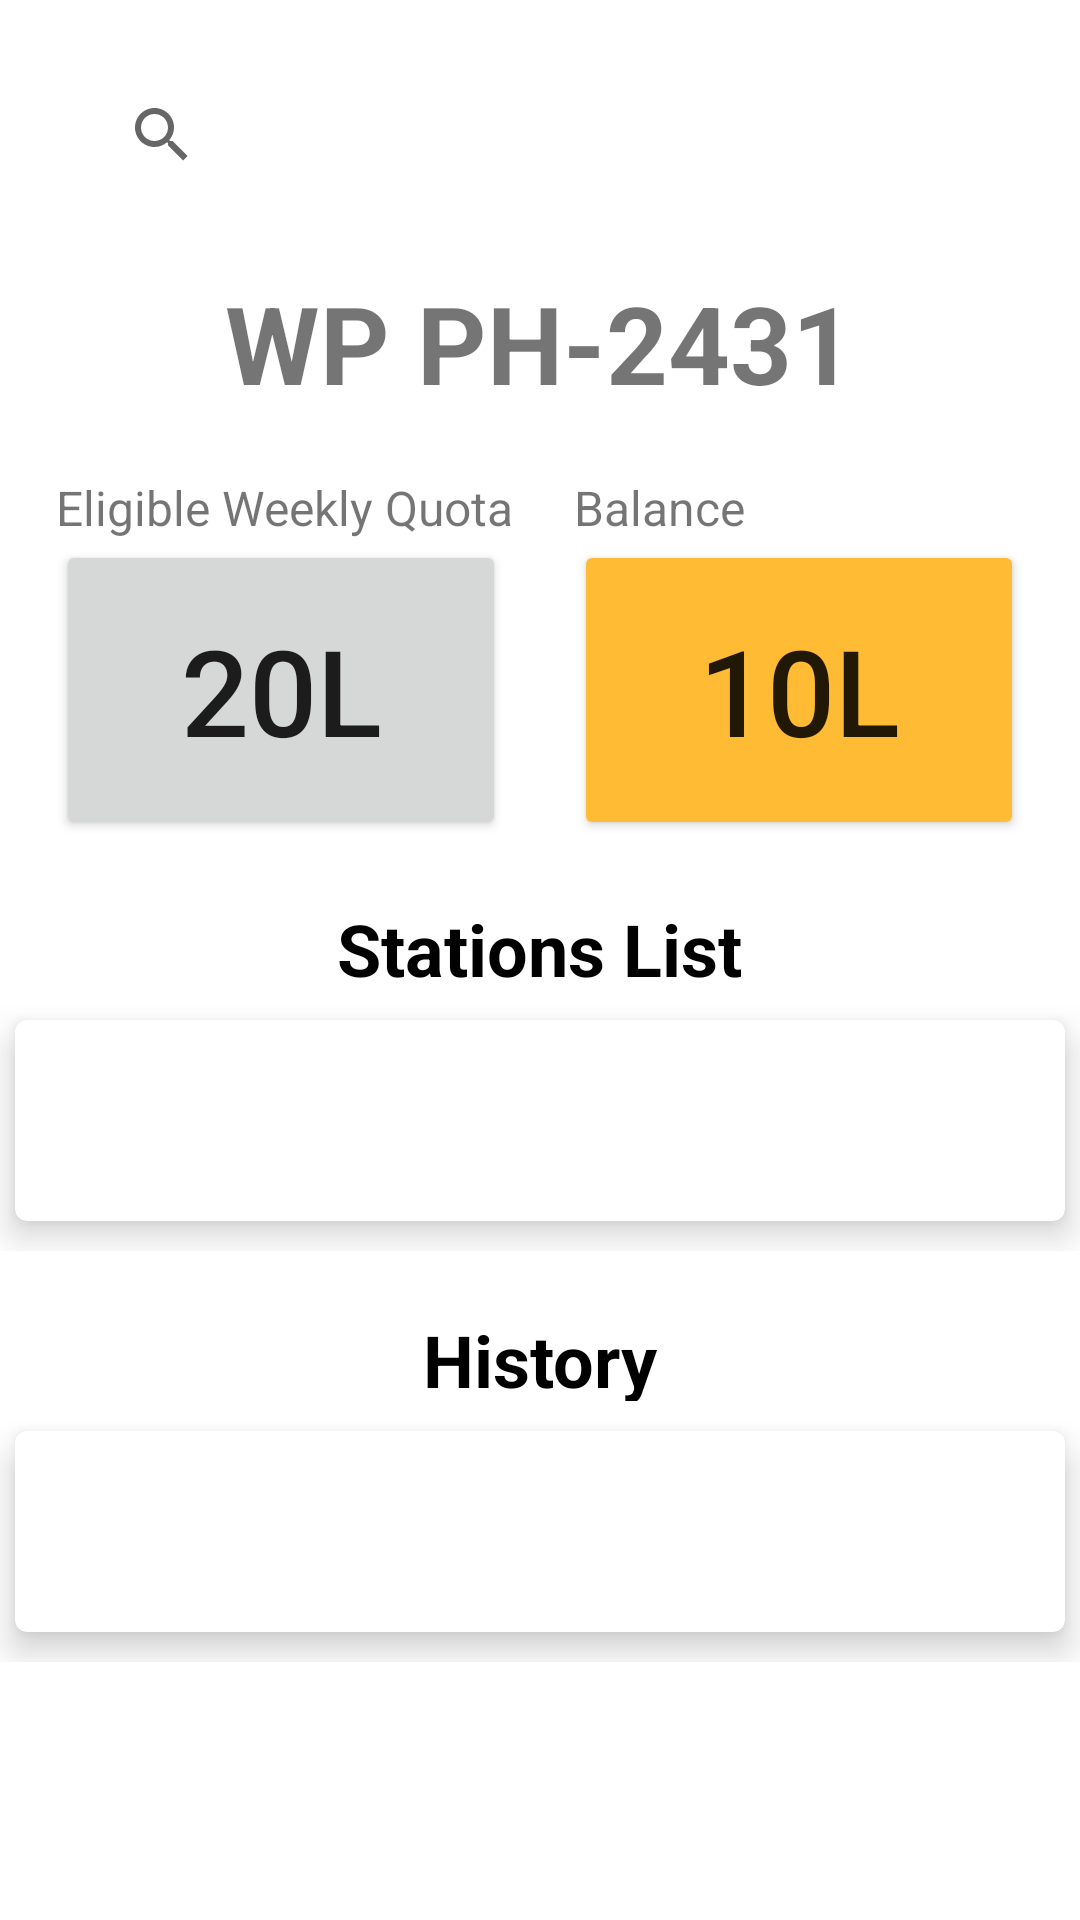

Produce the Android XML layout that renders to this screen, including the resource entries it uses.
<!-- AndroidManifest.xml: application theme Theme.EADApplication -->
<!-- res/layout/activity_home.xml -->
<?xml version="1.0" encoding="utf-8"?>
<androidx.constraintlayout.widget.ConstraintLayout xmlns:android="http://schemas.android.com/apk/res/android"
    xmlns:app="http://schemas.android.com/apk/res-auto"
    xmlns:tools="http://schemas.android.com/tools"
    android:layout_width="match_parent"
    android:layout_height="match_parent"
    tools:context=".Home">

    <ScrollView
        android:layout_width="match_parent"
        android:layout_height="wrap_content"
        app:layout_constraintTop_toTopOf="parent">

        <LinearLayout
            android:layout_width="match_parent"
            android:layout_height="match_parent"
            android:orientation="vertical"
            tools:layout_editor_absoluteX="0dp"
            tools:layout_editor_absoluteY="0dp">

            <RelativeLayout
                android:layout_width="match_parent"
                android:layout_height="wrap_content"
                android:layout_marginTop="20dp">

                <SearchView

                    android:layout_width="300dp"
                    android:layout_height="50dp"
                    android:layout_centerInParent="true"
                    android:visibility="visible" />
            </RelativeLayout>

            <RelativeLayout
                android:layout_width="match_parent"
                android:layout_height="wrap_content"
                android:layout_marginTop="20dp">

                <TextView
                    android:id="@+id/vehiNu"
                    android:layout_width="wrap_content"
                    android:layout_height="wrap_content"
                    android:layout_centerInParent="true"
                    android:text="WP PH-2431"
                    android:textSize="36dp"
                    android:textStyle="bold" />
            </RelativeLayout>

            <RelativeLayout
                android:layout_width="match_parent"
                android:layout_height="wrap_content"
                android:layout_marginTop="20dp">

                <LinearLayout
                    android:layout_width="wrap_content"
                    android:layout_height="wrap_content"
                    android:layout_centerInParent="true">

                    <RelativeLayout
                        android:layout_width="wrap_content"
                        android:layout_height="wrap_content"
                        android:orientation="vertical">

                        <TextView
                            android:id="@+id/eligible"
                            android:layout_width="wrap_content"
                            android:layout_height="wrap_content"
                            android:text="Eligible Weekly Quota"
                            android:textSize="16dp"></TextView>

                        <Button
                            android:id="@+id/eligiblebutton"
                            android:layout_width="150dp"
                            android:layout_height="100dp"
                            android:layout_below="@+id/eligible"
                            android:text="20L"
                            android:textSize="40dp" />
                    </RelativeLayout>

                    <RelativeLayout
                        android:layout_width="wrap_content"
                        android:layout_height="wrap_content"
                        android:layout_marginStart="20dp"
                        android:layout_marginLeft="20dp"
                        android:orientation="vertical">

                        <TextView
                            android:id="@+id/balance"
                            android:text="Balance"
                            android:layout_width="wrap_content"
                            android:layout_height="wrap_content"
                            android:textSize="16dp"></TextView>

                        <Button
                            android:id="@+id/balanceButton"
                            android:layout_width="150dp"
                            android:layout_height="100dp"
                            android:layout_below="@+id/balance"
                            android:text="10L"
                            android:textSize="40dp"
                            app:backgroundTint="@android:color/holo_orange_light" />
                    </RelativeLayout>
                </LinearLayout>
            </RelativeLayout>
            <RelativeLayout
                android:layout_width="match_parent"
                android:layout_height="wrap_content"
                android:layout_marginTop="20dp">

                <TextView
                    android:id="@+id/stationList"
                    android:layout_width="wrap_content"
                    android:layout_height="30dp"
                    android:layout_centerInParent="true"
                    android:text="Stations List"
                    android:textColor="@color/black"
                    android:textSize="24sp"
                    android:textStyle="bold" />
            </RelativeLayout>
        <RelativeLayout
            android:layout_width="match_parent"
            android:layout_height="wrap_content"

            >

        <com.google.android.material.card.MaterialCardView
            android:layout_width="350dp"
            android:layout_height="wrap_content"
            android:layout_centerHorizontal="true"
            android:layout_marginTop="10dp"
            android:layout_marginBottom="10dp"
            app:cardElevation="7dp">

        <RelativeLayout
            android:layout_width="match_parent"
            android:layout_height="wrap_content">

        <LinearLayout
            android:layout_width="wrap_content"
            android:layout_height="wrap_content"
            android:layout_centerInParent="true"

            >

            <RelativeLayout
                android:layout_width="wrap_content"
                android:layout_height="wrap_content"
                android:orientation="vertical"
                android:padding="20dp">


                <TextView
                    android:id="@+id/stationDetails"
                    android:layout_width="match_parent"
                    android:layout_height="wrap_content"
                    android:textSize="20sp"
                    android:textColor="@color/black">
                </TextView>
            </RelativeLayout>
        </LinearLayout>
        </RelativeLayout>
        </com.google.android.material.card.MaterialCardView>

            </RelativeLayout>
            <RelativeLayout
                android:layout_width="match_parent"
                android:layout_height="wrap_content"
                android:layout_marginTop="20dp">

                <TextView
                    android:id="@+id/history"
                    android:layout_width="wrap_content"
                    android:layout_height="30dp"
                    android:layout_centerInParent="true"
                    android:text="History"
                    android:textColor="@color/black"
                    android:textSize="24sp"
                    android:textStyle="bold" />
            </RelativeLayout>


            <RelativeLayout
                android:layout_width="match_parent"
                android:layout_height="wrap_content"

                >

                <com.google.android.material.card.MaterialCardView
                    android:layout_width="350dp"
                    android:layout_height="wrap_content"
                    android:layout_centerHorizontal="true"
                    android:layout_marginTop="10dp"
                    android:layout_marginBottom="10dp"
                    app:cardElevation="7dp">

                    <RelativeLayout
                        android:layout_width="match_parent"
                        android:layout_height="wrap_content">

                        <LinearLayout
                            android:layout_width="wrap_content"
                            android:layout_height="wrap_content"
                            android:layout_centerInParent="true"

                            >

                            <RelativeLayout
                                android:layout_width="wrap_content"
                                android:layout_height="wrap_content"
                                android:orientation="vertical"
                                android:padding="20dp">

                                <TextView
                                    android:id="@+id/used"
                                    android:layout_width="wrap_content"
                                    android:layout_height="wrap_content"
                                    android:text=""
                                    android:textSize="20sp"
                                    android:textStyle="bold"></TextView>

                                
                            </RelativeLayout>

                            
                        </LinearLayout>
                    </RelativeLayout>
                </com.google.android.material.card.MaterialCardView>
            </RelativeLayout>

        </LinearLayout>
    </ScrollView>
</androidx.constraintlayout.widget.ConstraintLayout>
<!-- resources referenced by this layout -->
<resources>
  <style name="Theme.EADApplication" parent="Theme.MaterialComponents.DayNight.DarkActionBar">
          
          <item name="colorPrimary">@color/purple_500</item>
          <item name="colorPrimaryVariant">@color/purple_700</item>
          <item name="colorOnPrimary">@color/white</item>
          
          <item name="colorSecondary">@color/teal_200</item>
          <item name="colorSecondaryVariant">@color/teal_700</item>
          <item name="colorOnSecondary">@color/black</item>
          
          <item name="android:statusBarColor" tools:targetApi="l">?attr/colorPrimaryVariant</item>
          
      </style>
  <!-- not gathered from this repository: default colours our renderer supplied (Android Studio template values) -->
  <color name="purple_500">#FF6200EE</color>
  <color name="purple_700">#FF3700B3</color>
  <color name="teal_200">#FF03DAC5</color>
  <color name="teal_700">#FF018786</color>
  <color name="black">#FF000000</color>
  <color name="white">#FFFFFFFF</color>
</resources>
